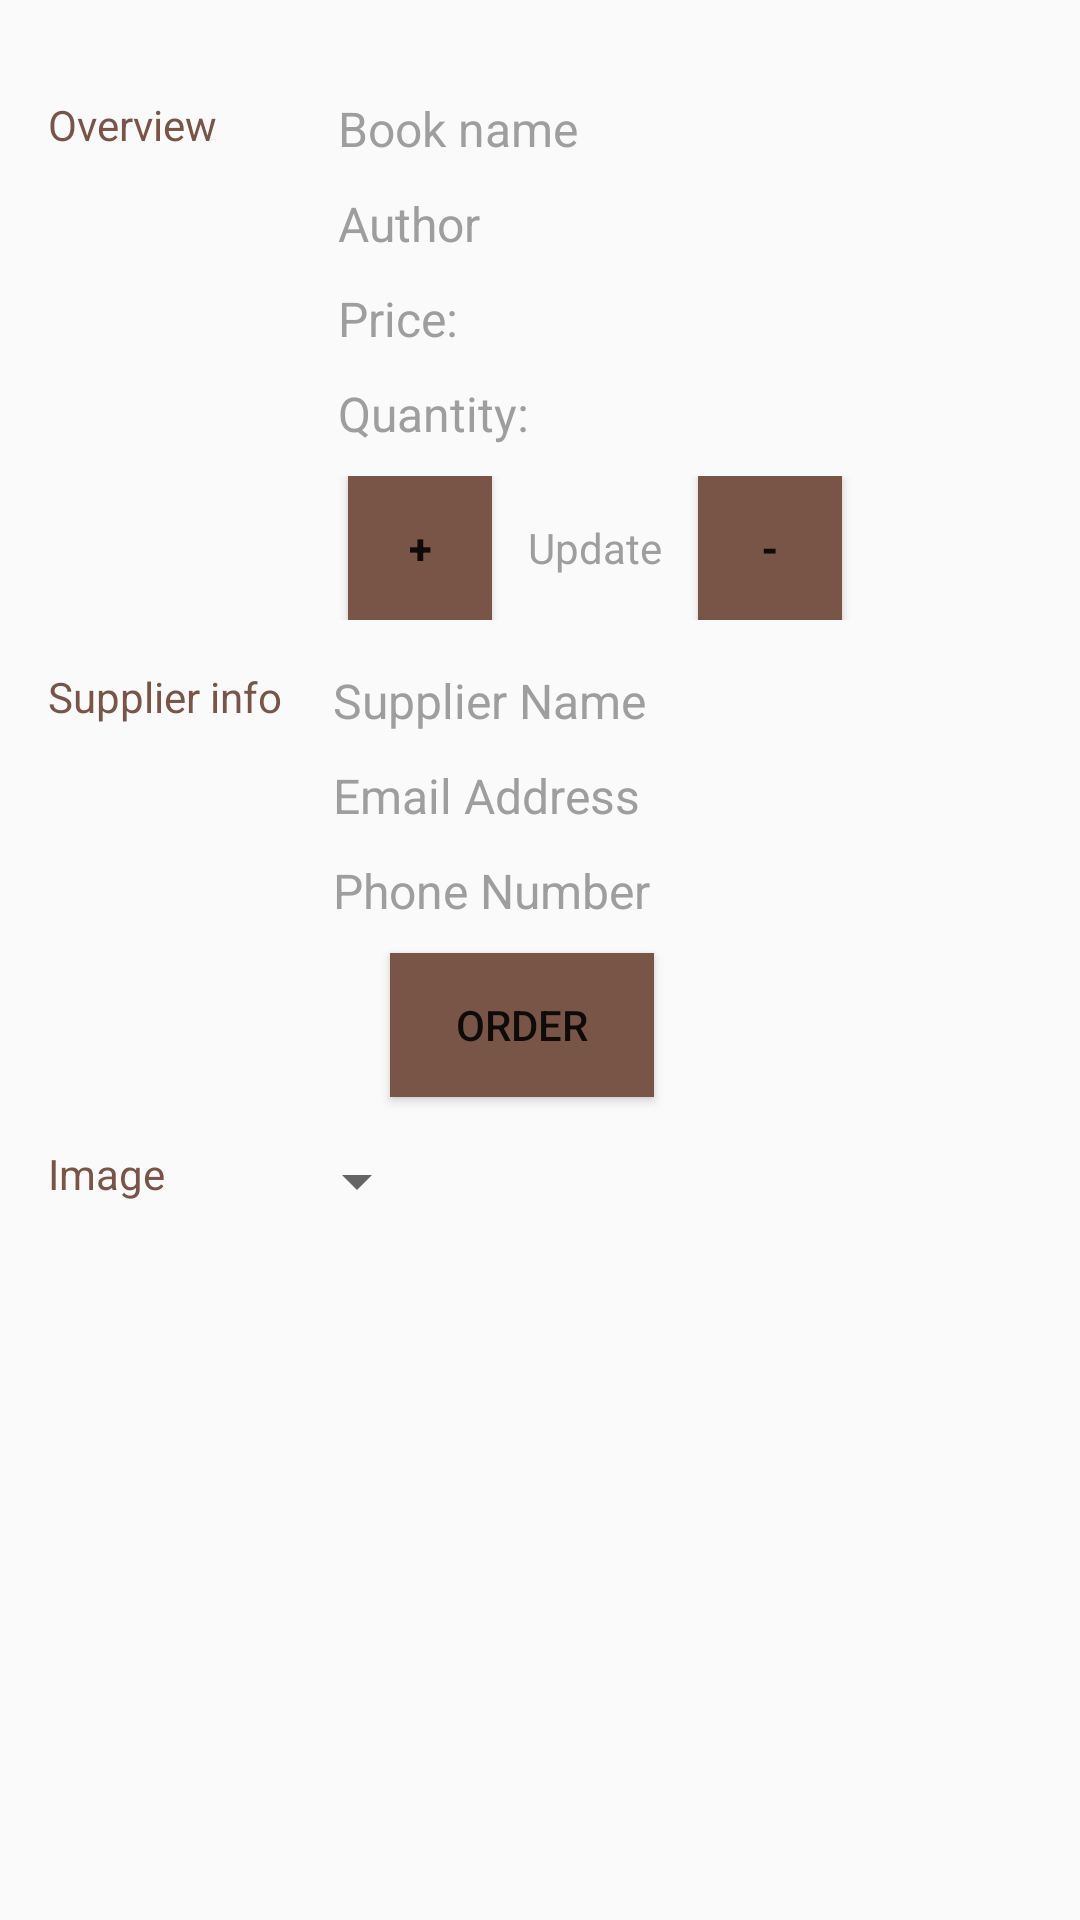

This screen was rendered from an Android layout file. Write that file and the resources it references.
<!-- AndroidManifest.xml: application theme AppTheme -->
<!-- res/layout/activity_book_detail.xml -->
<?xml version="1.0" encoding="utf-8"?>
<LinearLayout
    xmlns:android="http://schemas.android.com/apk/res/android"
    xmlns:tools="http://schemas.android.com/tools"
    android:layout_width="match_parent"
    android:layout_height="match_parent"
    android:orientation="vertical"
    android:padding="@dimen/activity_margin"
    android:id="@+id/book_detail_ly"
    tools:context="com.example.android.storeapp.BookDetailActivity">

    <LinearLayout
        android:orientation="horizontal"
        android:layout_width="match_parent"
        android:layout_height="wrap_content">

        <TextView
            android:id="@+id/overview"
            android:text="@string/overview"
            android:paddingTop="@dimen/activity_margin"
            android:textColor="@color/colorPrimary"
            android:layout_width="wrap_content"
            android:layout_height="wrap_content" />

        <LinearLayout
            android:orientation="vertical"
            android:layout_weight="1"
            android:layout_width="0dp"
            android:paddingLeft="40dp"
            android:paddingTop="@dimen/activity_margin"
            android:layout_height="wrap_content">

            <TextView
                android:text="@string/adapter_name"
                android:id="@+id/detail_name"
                android:textColor="@color/colorAccent"
                android:textSize="16sp"
                android:layout_width="match_parent"
                android:layout_height="wrap_content" />

            <TextView
                android:text="@string/adapter_author"
                android:id="@+id/detail_author"
                android:textColor="@color/colorAccent"
                android:paddingTop="10dp"
                android:textSize="16sp"
                android:layout_width="match_parent"
                android:layout_height="match_parent" />

            <TextView
                android:id="@+id/detail_price"
                android:text="@string/adapter_price"
                android:textColor="@color/colorAccent"
                android:paddingTop="10dp"
                android:textSize="16sp"
                android:layout_width="match_parent"
                android:layout_height="match_parent" />

            <TextView
                android:id="@+id/detail_quantity"
                android:text="@string/adapter_quantity"
                android:textColor="@color/colorAccent"
                android:paddingTop="10dp"
                android:textSize="16sp"
                android:layout_width="match_parent"
                android:layout_height="match_parent" />

        </LinearLayout>

    </LinearLayout>

    <LinearLayout
        android:paddingTop="10dp"
        android:orientation="horizontal"
        android:layout_width="match_parent"
        android:layout_height="wrap_content">

        <Button
            android:id="@+id/plus_detail"
            android:text="@string/plus"
            android:textStyle="bold"
            android:background="@color/colorPrimary"
            android:layout_marginLeft="100dp"
            android:layout_width="48dp"
            android:layout_height="48dp" />


        <TextView
            android:id="@+id/update_text_view"
            android:text="@string/update_quantity"
            android:layout_marginLeft="12dp"
            android:textColor="@color/colorAccent"
            android:layout_width="wrap_content"
            android:layout_height="wrap_content" />

        <Button
            android:id="@+id/minus_detail"
            android:text="@string/minus"
            android:background="@color/colorPrimary"
            android:textStyle="bold"
            android:layout_marginLeft="12dp"
            android:layout_width="48dp"
            android:layout_height="48dp" />

    </LinearLayout>

    <LinearLayout
        android:orientation="horizontal"
        android:layout_width="match_parent"
        android:layout_height="wrap_content">

        <TextView
            android:id="@+id/supplier"
            android:text="@string/supplier_info"
            android:paddingTop="@dimen/activity_margin"
            android:textColor="@color/colorPrimary"
            android:layout_width="wrap_content"
            android:layout_height="wrap_content" />

        <LinearLayout
            android:paddingLeft="17dp"
            android:orientation="vertical"
            android:layout_width="0dp"
            android:layout_weight="1"
            android:paddingTop="@dimen/activity_margin"
            android:layout_height="wrap_content">

            <TextView
                android:id="@+id/detail_sup_name"
                android:text="@string/adapter_sup_name"
                android:textColor="@color/colorAccent"
                android:textSize="16sp"
                android:layout_width="wrap_content"
                android:layout_height="wrap_content" />

            <TextView
                android:id="@+id/detail_sup_email"
                android:text="@string/adapter_sup_email"
                android:textColor="@color/colorAccent"
                android:paddingTop="10dp"
                android:textSize="16sp"
                android:layout_width="wrap_content"
                android:layout_height="wrap_content" />

            <TextView
                android:id="@+id/detail_sup_phone"
                android:text="@string/adapter_sup_phone"
                android:textColor="@color/colorAccent"
                android:paddingTop="10dp"
                android:textSize="16sp"
                android:layout_width="wrap_content"
                android:layout_height="wrap_content" />

        </LinearLayout>

    </LinearLayout>

    <Button
        android:id="@+id/button_order_detail"
        android:layout_marginStart="114dp"
        android:layout_marginTop="10dp"
        android:background="@color/colorPrimary"
        android:text="@string/order_edit"
        android:layout_width="wrap_content"
        android:layout_height="wrap_content" />

    <LinearLayout
        android:orientation="horizontal"
        android:layout_width="match_parent"
        android:layout_height="wrap_content">

        <TextView
            android:id="@+id/image_settings"
            android:text="@string/image"
            android:paddingTop="@dimen/activity_margin"
            android:textColor="@color/colorPrimary"
            android:layout_width="wrap_content"
            android:layout_height="wrap_content" />

        <LinearLayout
            android:paddingTop="@dimen/activity_margin"
            android:paddingLeft="40dp"
            android:orientation="vertical"
            android:layout_width="0dp"
            android:layout_weight="1"
            android:layout_height="wrap_content">

            <Spinner
                android:id="@+id/detail_image_spinner"
                android:spinnerMode="dropdown"
                android:layout_width="wrap_content"
                android:layout_height="wrap_content"/>

        </LinearLayout>

    </LinearLayout>


</LinearLayout>
<!-- resources referenced by this layout -->
<resources>
  <color name="colorAccent">#9e9e9e</color>
  <color name="colorPrimary">#795548</color>
  <dimen name="activity_margin">16dp</dimen>
  <string name="adapter_author">Author</string>
  <string name="adapter_name">Book name</string>
  <string name="adapter_price">Price: </string>
  <string name="adapter_quantity">Quantity: </string>
  <string name="adapter_sup_email">Email Address</string>
  <string name="adapter_sup_name">Supplier Name</string>
  <string name="adapter_sup_phone">Phone Number</string>
  <string name="image">Image</string>
  <string name="minus">-</string>
  <string name="order_edit">Order</string>
  <string name="overview">Overview</string>
  <string name="plus">+</string>
  <string name="supplier_info">Supplier info</string>
  <string name="update_quantity">Update</string>
  <style name="AppTheme" parent="Theme.AppCompat.Light.DarkActionBar">
          
          <item name="colorPrimary">#795548</item>
          <item name="colorPrimaryDark">#5D4037</item>
          <item name="colorAccent">#9e9e9e</item>
      </style>
</resources>
